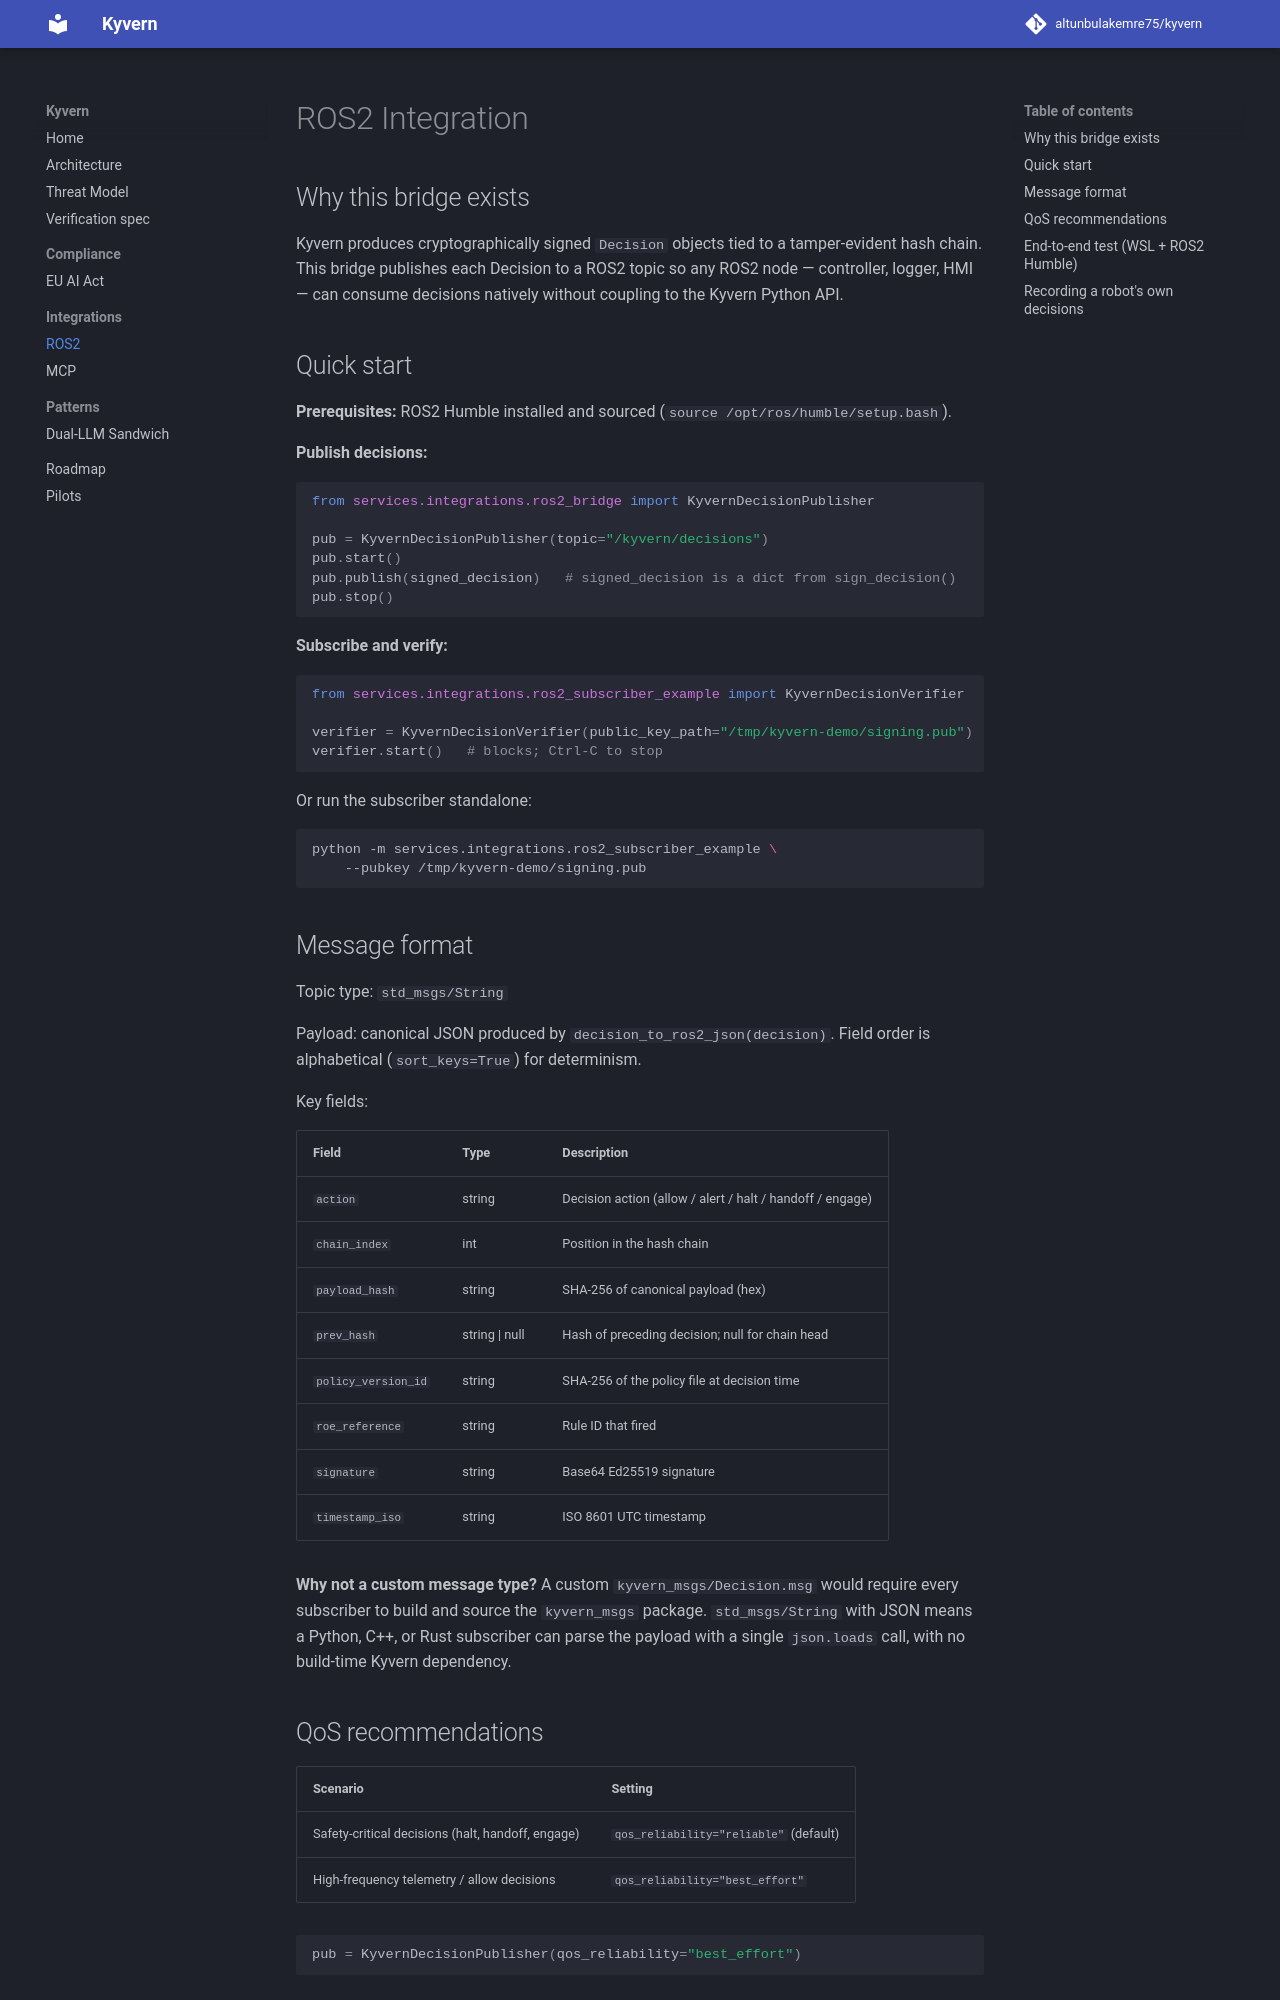

repository: altunbulakemre75/kernel · page: integrations/ros2/index.html · generator: mkdocs

# ROS2 Integration

## Why this bridge exists

Kyvern produces cryptographically signed `Decision` objects tied to a
tamper-evident hash chain. This bridge publishes each Decision to a
ROS2 topic so any ROS2 node — controller, logger, HMI — can consume
decisions natively without coupling to the Kyvern Python API.

## Quick start

**Prerequisites:** ROS2 Humble installed and sourced (`source /opt/ros/humble/setup.bash`).

**Publish decisions:**

```python
from services.integrations.ros2_bridge import KyvernDecisionPublisher

pub = KyvernDecisionPublisher(topic="/kyvern/decisions")
pub.start()
pub.publish(signed_decision)   # signed_decision is a dict from sign_decision()
pub.stop()
```

**Subscribe and verify:**

```python
from services.integrations.ros2_subscriber_example import KyvernDecisionVerifier

verifier = KyvernDecisionVerifier(public_key_path="/tmp/kyvern-demo/signing.pub")
verifier.start()   # blocks; Ctrl-C to stop
```

Or run the subscriber standalone:

```bash
python -m services.integrations.ros2_subscriber_example \
    --pubkey /tmp/kyvern-demo/signing.pub
```

## Message format

Topic type: `std_msgs/String`

Payload: canonical JSON produced by `decision_to_ros2_json(decision)`.
Field order is alphabetical (`sort_keys=True`) for determinism.

Key fields:

| Field | Type | Description |
|---|---|---|
| `action` | string | Decision action (allow / alert / halt / handoff / engage) |
| `chain_index` | int | Position in the hash chain |
| `payload_hash` | string | SHA-256 of canonical payload (hex) |
| `prev_hash` | string \| null | Hash of preceding decision; null for chain head |
| `policy_version_id` | string | SHA-256 of the policy file at decision time |
| `roe_reference` | string | Rule ID that fired |
| `signature` | string | Base64 Ed25519 signature |
| `timestamp_iso` | string | ISO 8601 UTC timestamp |

**Why not a custom message type?** A custom `kyvern_msgs/Decision.msg`
would require every subscriber to build and source the `kyvern_msgs`
package. `std_msgs/String` with JSON means a Python, C++, or Rust
subscriber can parse the payload with a single `json.loads` call,
with no build-time Kyvern dependency.

## QoS recommendations

| Scenario | Setting |
|---|---|
| Safety-critical decisions (halt, handoff, engage) | `qos_reliability="reliable"` (default) |
| High-frequency telemetry / allow decisions | `qos_reliability="best_effort"` |

```python
pub = KyvernDecisionPublisher(qos_reliability="best_effort")
```
